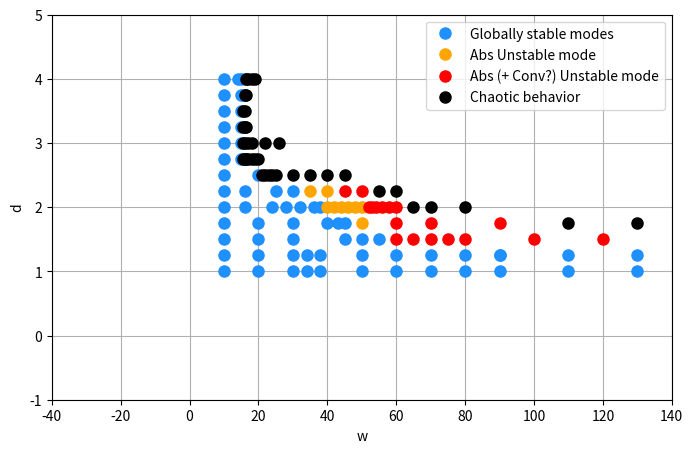

Reproduce this figure in Python.
import numpy as np
import matplotlib.pyplot as plt
import matplotlib.image as mpimg
from matplotlib.offsetbox import OffsetImage, AnnotationBbox

# Example data
data = np.array(
    [
        [1, 10, -1, True],
        [1, 20, -1, True],
        [1, 30, -1, True],
        [1, 34, -1, True],
        [1, 38, -1, True],
        [1, 50, -1, True],
        [1, 60, -1, True],
        [1, 70, -1, True],
        [1, 80, -1, True],
        [1, 90, -1, True],
        [1, 110, -1, True],
        [1, 130, -1, True],
        [1.25, 10, -1, True],
        [1.25, 20, -1, True],
        [1.25, 30, -1, True],
        [1.25, 34, -1, True],
        [1.25, 38, -1, True],
        [1.25, 50, -1, True],
        [1.25, 60, -1, True],
        [1.25, 70, -1, True],
        [1.25, 80, -1, True],
        [1.25, 90, -1, True],
        [1.25, 90, -1, True],
        [1.25, 110, -1, True],
        [1.25, 130, -1, True],
        [1.5, 10, -1, True],
        [1.5, 20, -1, True],
        [1.5, 30, -1, True],
        [1.5, 45, -1, True],
        [1.5, 50, -1, True],
        [1.5, 55, -1, True],  # I think it starts absolute instability but very slightly
        [1.5, 60, 0.75, False],
        # # I am not sure, looks a mix between nonlinear and absolute instability, because the instability is conevected downstream with a lot of energy, but it differs from the initial transient effects.
        [1.5, 65, 0.75, False],  # I am not sure. same as above d1.5_w60
        [1.5, 70, 0.75, False],
        [1.5, 75, 0.75, False],
        [1.5, 80, 0.75, False],
        [1.5, 100, 0.75, False],
        [1.5, 120, 0.75, False],
        [1.75, 10, -1, True],
        [1.75, 20, -1, True],
        [1.75, 30, -1, True],
        [1.75, 40, -1, True],
        [1.75, 43, -1, True],
        [1.75, 45, -1, True],
        [1.75, 50, 0.5, True],
        [1.75, 60, 0.75, False],
        [1.75, 70, 0.75, False],
        [1.75, 90, 0.75, False],
        [1.75, 110, 1, False],
        [1.75, 130, 1, False],
        [2, 10, -1, True],
        [2, 16, -1, True],
        [2, 24, -1, True],
        [2, 28, -1, True],
        [2, 32, -1, True],
        [2, 36, -1, True],
        [2, 38, -1, True],
        # Looks marginally stable, on the limit of absolute instability (check history points)
        [2, 40, 0.5, False],
        [2, 42, 0.5, False],
        [2, 44, 0.5, False],
        [2, 46, 0.5, False],
        [2, 48, 0.5, False],
        [2, 50, 0.5, False],
        [2, 52, 0.75, False],  # smthing else
        [2, 53, 0.75, False],
        [2, 54, 0.75, False],
        [2, 56, 0.75, False],
        [2, 58, 0.75, False],
        [2, 60, 0.75, False],
        [2, 65, 1, False],
        [2, 70, 1, False],
        [2, 80, 1, False],
        [2.25, 10, -1, True],
        [2.25, 16, -1, True],
        [2.25, 25, -1, True],
        [2.25, 30, -1, True],
        [2.25, 35, 0.5, True],
        [2.25, 40, 0.5, True],
        [2.25, 45, 0.75, True],
        [2.25, 50, 0.75, True],
        [2.25, 55, 1, False],
        [2.25, 60, 1, False],
        [2.5, 10, -1, True],
        [2.5, 20, -1, True],
        [2.5, 21, 1, False],
        [2.5, 22, 1, True],
        [2.5, 23, 1, True],
        [2.5, 24, 1, True],
        [2.5, 25, 1, True],
        [2.5, 30, 1, True],
        [2.5, 35, 1, True],
        [2.5, 40, 1, True],
        [2.5, 45, 1, True],
        [2.75, 10, -1, True],
        [2.75, 15, -1, True],
        [2.75, 15.5, 1, True],
        [2.75, 16, 1, True],
        [2.75, 16.5, 1, True],
        [2.75, 17, 1, True],
        [2.75, 18, 1, True],
        [2.75, 19, 1, True],
        [2.75, 20, 1, True],
        [3, 10, -1, True],
        [3, 15, -1, True],
        [3, 15.5, 1, True],
        [3, 16, 1, True],
        [3, 17, 1, True],
        [3, 18, 1, True],
        [3, 22, 1, True],
        [3, 26, 1, True],
        [3.25, 10, -1, True],
        [3.25, 15, -1, True],
        [3.25, 15.5, 1, True],
        [3.25, 16, 1, True],
        [3.25, 16.5, 1, True],
        [3.5, 10, -1, True],
        [3.5, 15, -1, True],
        [3.5, 15.5, 1, True],
        [3.5, 16, 1, True],
        [3.75, 10, -1, True],
        [3.75, 15, -1, True],
        [3.75, 15.5, -1, True],
        [3.75, 16, 1, True],
        [3.75, 16.5, 1, True],
        [4, 10, -1, True],
        [4, 14, -1, True],
        [4, 15, -1, True],
        [4, 16, -1, True],
        [4, 16.5, 1, True],
        [4, 17, 1, True],
        [4, 18, 1, True],
        [4, 19, 1, True],
    ]
)
# Separamos
depths = data[:, 0]
widths = data[:, [1, 3]]
labels = data[:, 2]

plotargs_array = np.array(
    [
        ["Globally stable modes", "dodgerblue"],
        ["Abs Unstable mode", "orange"],
        ["", "orange"],
        ["Abs (+ Conv?) Unstable mode", "red"],
        ["", "red"],
        ["Chaotic behavior", "black"],
    ]
)


def plot_with_lines():
    # Listas donde guardaremos los resultados
    depth_list = []
    max_stable_width = []
    min_abs_unstable_width = []
    max_abs_unstable_width = []
    min_more_abs_unstable_width = []
    max_more_abs_unstable_width = []
    min_glob_unstable_width = []

    # Para cada valor único de depth
    for depth in np.unique(depths):
        mask = depths == depth
        widths_at_depth = widths[mask, :]
        labels_at_depth = labels[mask]

        # Estables
        stable_widths = widths_at_depth[labels_at_depth == -1]
        abs_unstable_widths = widths_at_depth[labels_at_depth == 0.5]
        more_abs_unstable_widths = widths_at_depth[labels_at_depth == 0.75]
        glob_unstable_widths = widths_at_depth[labels_at_depth == 1]

        if stable_widths.size > 0:
            max_stable = np.max(stable_widths, axis=0)
        else:
            max_stable = np.array([np.nan, np.nan])  # No hay estable para este depth

        if glob_unstable_widths.size > 0:
            min_glob_unstable = np.min(glob_unstable_widths, axis=0)
        else:
            min_glob_unstable = np.array(
                [np.nan, np.nan]
            )  # No hay inestable para este depth

        if abs_unstable_widths.size > 0:
            min_abs_unstable = np.min(abs_unstable_widths, axis=0)
            max_abs_unstable = np.max(abs_unstable_widths, axis=0)
        else:
            min_abs_unstable = np.array([np.nan, np.nan])
            max_abs_unstable = np.array([np.nan, np.nan])

        if more_abs_unstable_widths.size > 0:
            min_more_abs_unstable = np.min(more_abs_unstable_widths, axis=0)
            max_more_abs_unstable = np.max(more_abs_unstable_widths, axis=0)
        else:
            min_more_abs_unstable = np.array([np.nan, np.nan])
            max_more_abs_unstable = np.array([np.nan, np.nan])

        depth_list.append(depth)
        max_stable_width.append(max_stable)
        min_abs_unstable_width.append(min_abs_unstable)
        max_abs_unstable_width.append(max_abs_unstable)
        min_more_abs_unstable_width.append(min_more_abs_unstable)
        max_more_abs_unstable_width.append(max_more_abs_unstable)
        min_glob_unstable_width.append(min_glob_unstable)

    # Convertimos a arrays
    depth_list = np.array(depth_list)
    max_stable_width = np.array(max_stable_width)
    min_abs_unstable_width = np.array(min_abs_unstable_width)
    max_abs_unstable_width = np.array(max_abs_unstable_width)
    min_more_abs_unstable_width = np.array(min_more_abs_unstable_width)
    max_more_abs_unstable_width = np.array(max_more_abs_unstable_width)
    min_glob_unstable_width = np.array(min_glob_unstable_width)

    # Dibujamos
    def doPlot(x, y, marks, color, label="", doMarks=True):
        if doMarks:
            marks = np.array(marks, dtype=bool)
            plt.plot(x[marks], y[marks], "o", color=color, markersize=8)
            plt.plot(x[~marks], y[~marks], "s", color=color, markersize=8)
        else:
            plt.plot(x, y, "o", color=color, markersize=8)
        if label != "":
            plt.plot(x, y, "-", color=color, label=label)
        else:
            plt.plot(x, y, "-", color=color)

    plt.figure(figsize=(8, 5))

    plot_array = [
        max_stable_width,
        min_abs_unstable_width,
        max_abs_unstable_width,
        min_more_abs_unstable_width,
        max_more_abs_unstable_width,
        min_glob_unstable_width,
    ]

    doMarks = False
    for x, (label, color) in zip(plot_array, plotargs_array):
        doPlot(x[:, 0], depth_list, x[:, 1], color, label, doMarks)

    plt.xlabel("w")
    plt.ylabel("d")
    plt.legend()
    plt.grid(True)
    if doMarks:
        plt.title(
            "Stability curves. Circle indicates high confidence, square lower confidence"
        )
    else:
        plt.title("Stability curves. All the pictures show the v component of the velocity")
    plt.show()


def plot_scattered():
    # Listas donde guardaremos los resultados
    stable_values = data[data[:, 2] == -1]
    abs_unstable = data[data[:, 2] == 0.5]
    abs_conv_unstable = data[data[:, 2] == 0.75]
    nl_unstable = data[data[:, 2] == 1]

    plot_array = [stable_values, abs_unstable, abs_conv_unstable, nl_unstable]

    fig, ax = plt.subplots(figsize=(8, 5))

    for x, (label, color) in zip(plot_array, plotargs_array[[0, 1, 3, 5]]):
        ax.plot(x[:, 1], x[:, 0], "o", color=color, markersize=8, label=label)

    # Add images
    # addAllimages(ax)

    ax.set_xlim(-40, 140)
    ax.set_ylim(-1, 5)
    plt.xlabel("w")
    plt.ylabel("d")
    plt.legend()
    plt.grid(True)
    plt.show()

def addAllimages(ax):
    addImageToPlot(
        -20,
        3,
        "Images/d4_w15.png",
        True,
        ax,
        x_plot=15,
        y_plot=4,
        color=plotargs_array[0, 1],
    )
    addImageToPlot(
        -15,
        1.6,
        "Images/d1_w60.png",
        True,
        ax,
        x_plot=60,
        y_plot=1,
        color=plotargs_array[0, 1],
    )
    addImageToPlot(
        90,
        3,
        "Images/d2.25_w35.png",
        True,
        ax,
        x_plot=35,
        y_plot=2.25,
        color=plotargs_array[1, 1],
        zoom=0.15,
    )
    addImageToPlot(
        40,
        0.5,
        "Images/d1.5_w80.png",
        True,
        ax,
        x_plot=80,
        y_plot=1.5,
        color=plotargs_array[3, 1],
        zoom=0.5,
    )
    addImageToPlot(
        85,
        3.75,
        "Images/d2.25_w55.png",
        True,
        ax,
        x_plot=55,
        y_plot=2.25,
        color=plotargs_array[5, 1],
        zoom=0.3,
    )

def addImageToPlot(
    img_x: float,
    img_y: float,
    pathToImg: str,
    plotArrow: bool,
    ax,
    x_plot: float = 15,
    y_plot: float = 4,
    color: str = "black",  # arrow and frame color
    zoom: float = 0.1,  # optional: control image size
):
    img = mpimg.imread(pathToImg)
    imagebox = OffsetImage(img, zoom=zoom)

    # Add arrow *first* so image is drawn on top
    if plotArrow:
        scale=1.5
        ax.annotate(
            "",
            xy=(x_plot, y_plot),
            xytext=(img_x, img_y),
            arrowprops=dict(
                arrowstyle=f"Simple,head_length={scale},head_width={scale}",
                color=color,
            ),
            zorder=1,  # draw under image
        )

    # Add the image with colored frame
    ab = AnnotationBbox(
        imagebox,
        (img_x, img_y),
        frameon=True,
        bboxprops=dict(edgecolor=color, linewidth=1.5),
        zorder=2,  # draw on top
    )
    ax.add_artist(ab)


if __name__ == "__main__":
    # plot_with_lines()
    plot_scattered()
